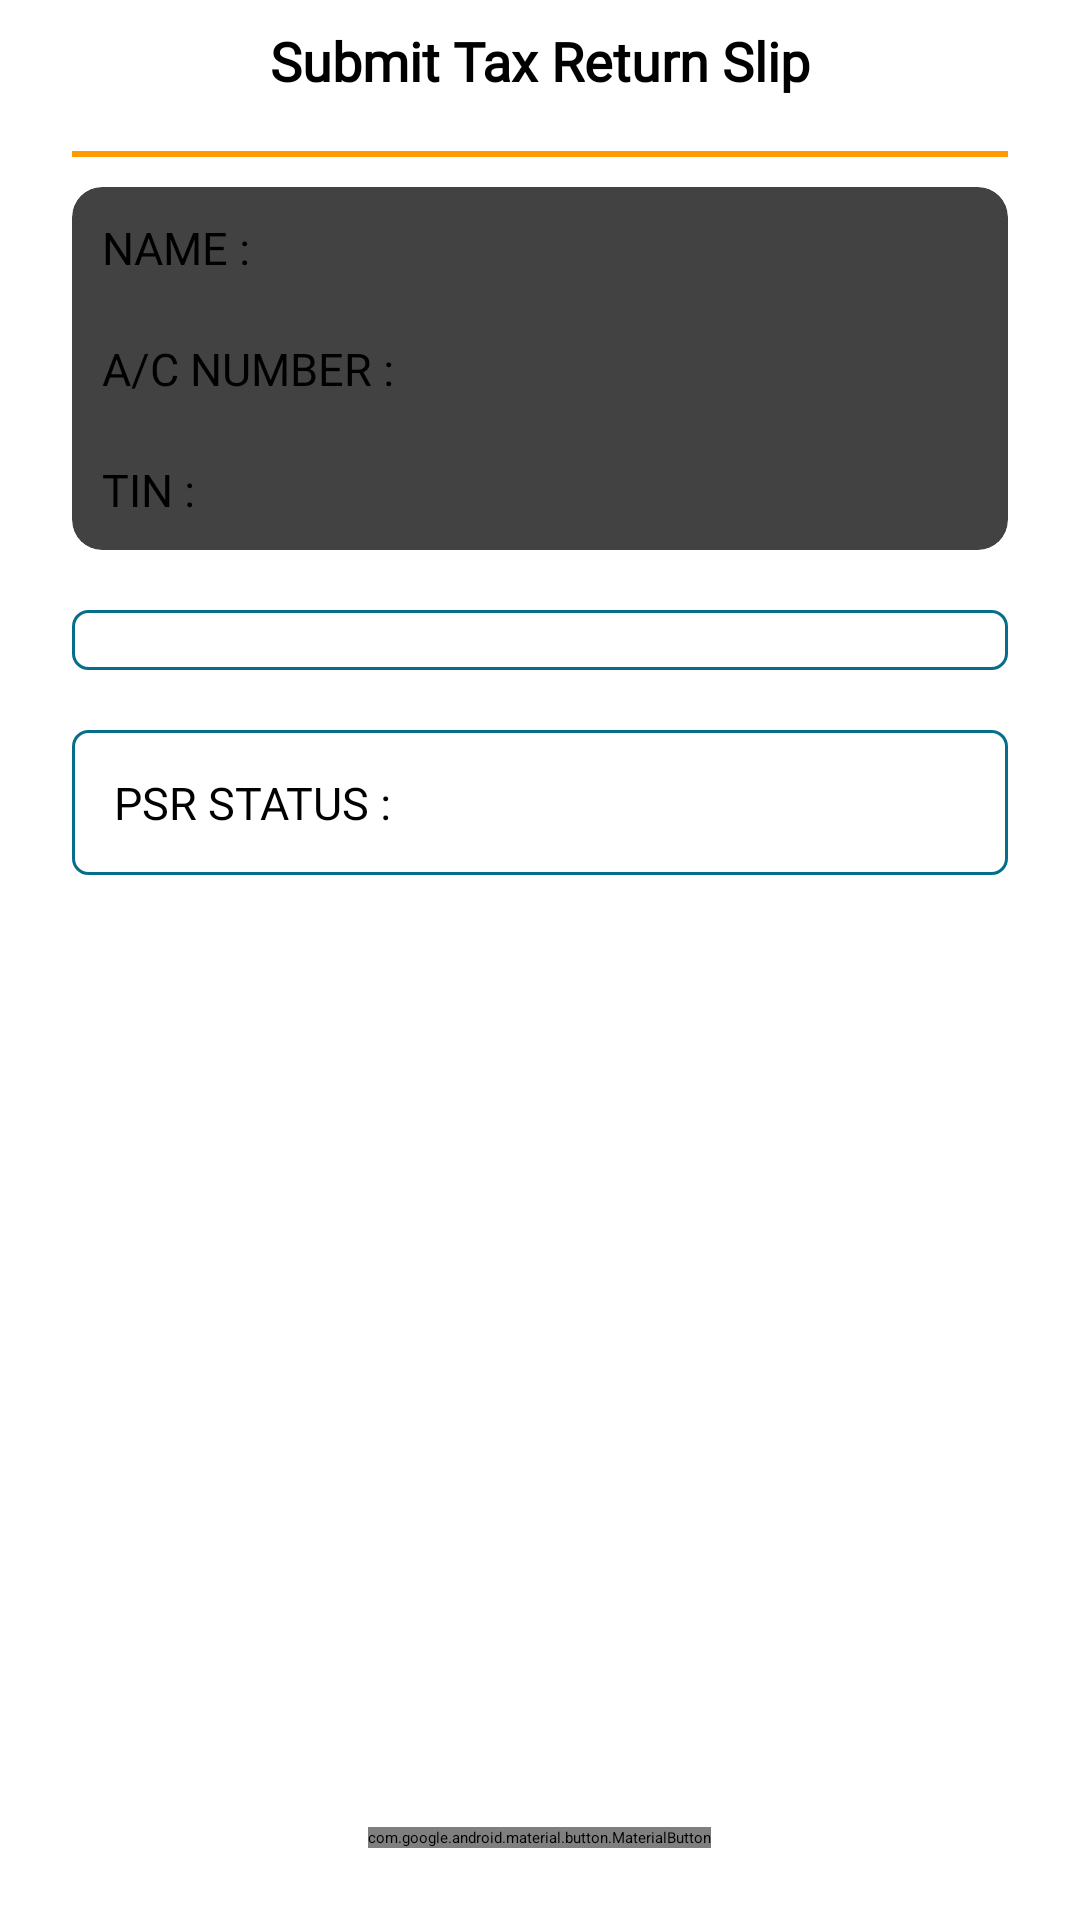

The Android layout XML behind this screen, and the referenced resources:
<!-- AndroidManifest.xml: application theme Theme.AndroidBasics -->
<!-- res/layout/fragment_psr_upload.xml -->
<?xml version="1.0" encoding="utf-8"?>
<RelativeLayout xmlns:android="http://schemas.android.com/apk/res/android"
    xmlns:app="http://schemas.android.com/apk/res-auto"
    xmlns:tools="http://schemas.android.com/tools"
    android:layout_width="match_parent"
    android:layout_height="match_parent"
    android:layout_marginTop="16dp"
    android:background="@drawable/white"
    tools:context=".psrupload.views.PsrUploadFragment">

    <LinearLayout
        android:id="@+id/layoutLabel"
        android:layout_width="match_parent"
        android:layout_height="wrap_content"
        android:orientation="vertical">

        <TextView
            android:layout_width="match_parent"
            android:layout_height="wrap_content"
            android:fontFamily="@font/nikosh"
            android:padding="8dp"
            android:text="@string/submit_tax_return_slip"
            android:textAlignment="center"
            android:textSize="18sp"
            android:textStyle="bold" />

        <View
            android:layout_width="match_parent"
            android:layout_height="2dp"
            android:layout_marginTop="10dp"
            android:layout_marginHorizontal="@dimen/horizontal_margin"
            android:layout_marginBottom="10dp"
            android:background="@color/main_color" />
    </LinearLayout>

    <androidx.cardview.widget.CardView
        android:id="@+id/card_view"
        android:layout_width="match_parent"
        android:layout_height="wrap_content"
        android:layout_below="@+id/layoutLabel"
        android:layout_marginHorizontal="@dimen/horizontal_margin"
        android:elevation="15dp"
        app:cardCornerRadius="@dimen/dp_10">

        <LinearLayout
            android:layout_width="match_parent"
            android:layout_height="wrap_content"
            android:padding="@dimen/dp_5"
            android:orientation="vertical">

            <LinearLayout
                android:id="@+id/layout_name"
                android:layout_width="match_parent"
                android:layout_height="wrap_content"
                android:elevation="2sp"
                android:orientation="horizontal"
                android:padding="@dimen/dp_5">

                <TextView
                    android:layout_width="wrap_content"
                    android:layout_height="wrap_content"
                    android:fontFamily="@font/nikosh"
                    android:text="@string/name"
                    android:textAlignment="textStart"
                    android:textAllCaps="true"
                    android:textSize="@dimen/default_fontSize" />

                <TextView
                    android:id="@+id/label_name"
                    android:layout_width="wrap_content"
                    android:layout_height="wrap_content"
                    android:fontFamily="@font/nikosh"
                    android:textAlignment="textEnd"
                    android:textAllCaps="true"
                    android:textSize="@dimen/default_fontSize" />
            </LinearLayout>

            <LinearLayout
                android:id="@+id/layout_ac_number"
                android:layout_width="match_parent"
                android:layout_height="wrap_content"
                android:layout_marginTop="10sp"
                android:elevation="5dp"
                android:orientation="horizontal"
                android:padding="@dimen/dp_5">

                <TextView
                    android:layout_width="wrap_content"
                    android:layout_height="wrap_content"
                    android:fontFamily="@font/nikosh"
                    android:text="@string/a_c_number"
                    android:textAlignment="textStart"
                    android:textAllCaps="true"
                    android:textSize="@dimen/default_fontSize" />

                <TextView
                    android:id="@+id/label_ac_number"
                    android:layout_width="wrap_content"
                    android:layout_height="wrap_content"
                    android:fontFamily="@font/nikosh"
                    android:textAllCaps="true"
                    android:textSize="@dimen/default_fontSize" />
            </LinearLayout>

            <LinearLayout
                android:id="@+id/layout_tin_number"
                android:layout_width="match_parent"
                android:layout_height="wrap_content"
                android:layout_marginTop="10sp"
                android:elevation="2sp"
                android:orientation="horizontal"
                android:padding="@dimen/dp_5">

                <TextView
                    android:layout_width="wrap_content"
                    android:layout_height="wrap_content"
                    android:fontFamily="@font/nikosh"
                    android:text="@string/tin"
                    android:textAlignment="textStart"
                    android:textAllCaps="true"
                    android:textSize="@dimen/default_fontSize" />

                <TextView
                    android:id="@+id/label_tin"
                    android:layout_width="wrap_content"
                    android:layout_height="wrap_content"
                    android:fontFamily="@font/nikosh"
                    android:textAllCaps="true"
                    android:textSize="@dimen/default_fontSize" />
            </LinearLayout>
        </LinearLayout>

    </androidx.cardview.widget.CardView>

    <RelativeLayout
        android:id="@id/layout_tax_assessment"
        android:layout_width="match_parent"
        android:layout_height="wrap_content"
        android:layout_below="@+id/card_view"
        android:layout_marginHorizontal="@dimen/horizontal_margin"
        android:layout_marginTop="20dp"
        android:background="@drawable/border">

        <Spinner
            android:id="@+id/spinner1"
            android:layout_width="match_parent"
            android:layout_height="wrap_content"
            android:spinnerMode="dropdown" />

    </RelativeLayout>

    <RelativeLayout
        android:id="@+id/relative1"
        android:layout_width="match_parent"
        android:layout_height="wrap_content"
        android:layout_below="@+id/layout_tax_assessment"
        android:layout_alignParentEnd="true"
        android:layout_marginHorizontal="@dimen/horizontal_margin"
        android:layout_marginTop="20dp"
        android:background="@drawable/border">

        <LinearLayout
            android:id="@+id/linearLayout1"
            android:layout_width="wrap_content"
            android:layout_height="wrap_content"
            android:gravity="start"
            android:orientation="vertical">

            <TextView
                android:layout_width="wrap_content"
                android:layout_height="wrap_content"
                android:fontFamily="@font/nikosh"
                android:padding="4dp"
                android:text="@string/psr_status"
                android:textAllCaps="true"
                android:textSize="@dimen/default_fontSize" />
        </LinearLayout>

        <LinearLayout
            android:layout_width="wrap_content"
            android:layout_height="wrap_content"
            android:layout_marginStart="10dp"
            android:layout_toEndOf="@+id/linearLayout1"
            android:gravity="center"
            android:orientation="vertical">

            <TextView
                android:id="@+id/label_tax_assessment_status"
                android:layout_width="match_parent"
                android:layout_height="wrap_content"
                android:fontFamily="@font/nikosh"
                android:gravity="center"
                android:padding="4dp"
                android:textAllCaps="true"
                android:textSize="@dimen/default_fontSize"
                android:textStyle="bold" />
        </LinearLayout>

    </RelativeLayout>

    <com.google.android.material.button.MaterialButton
        android:id="@+id/btn_upload"
        android:layout_width="wrap_content"
        android:layout_height="wrap_content"
        android:layout_alignParentBottom="true"
        android:layout_centerHorizontal="true"
        android:layout_gravity="center"
        android:layout_marginTop="16dp"
        android:layout_marginBottom="24dp"
        android:background="@drawable/round_background_golden"
        android:insetLeft="24dp"
        android:insetTop="4dp"
        android:insetRight="24dp"
        android:insetBottom="4dp"
        android:text="@string/upload"
        android:textAllCaps="true"
        android:textColor="@color/white"
        android:textSize="18sp"
        android:textStyle="bold" />
</RelativeLayout>
<!-- resources referenced by this layout -->
<resources>
  <color name="main_color">#ff9a00</color>
  <color name="white">#FFFFFFFF</color>
  <item name="default_fontSize" type="dimen">15sp</item>
  <dimen name="dp_10">10dp</dimen>
  <dimen name="dp_5">5dp</dimen>
  <item name="horizontal_margin" type="dimen">24dp</item>
  <!-- drawable border (drawable) -->
  <?xml version="1.0" encoding="UTF-8"?>
  <shape xmlns:android="http://schemas.android.com/apk/res/android" android:shape="rectangle">
      <corners android:radius="5dp"/>
      <solid
          android:color="@android:color/white">
      </solid>
      <padding android:left="10dp" android:right="10dp" android:top="10dp" android:bottom="10dp"/>
      <stroke android:width="1dp" android:color="@color/signupColor"/>
  </shape>
  <!-- drawable round_background_golden (drawable) -->
  <?xml version="1.0" encoding="utf-8"?>
  <shape xmlns:android="http://schemas.android.com/apk/res/android"
      android:shape="rectangle" android:padding="10dp">
      <solid android:color="@color/colorPrimaryDark"/>
      <corners
          android:bottomRightRadius="8dp"
          android:bottomLeftRadius="8dp"
          android:topLeftRadius="8dp"
          android:topRightRadius="8dp"/>
  </shape>
  <string name="a_c_number">A/C Number :\u0020 </string>
  <string name="name">Name :\u0020 </string>
  <string name="psr_status">PSR Status :\u0020 </string>
  <string name="submit_tax_return_slip">Submit Tax Return Slip</string>
  <string name="tin">TIN :\u0020 </string>
  <string name="upload">UPLOAD</string>
  <style name="Theme.AndroidBasics" parent="Base.Theme.AndroidBasics">
          
          <item name="android:navigationBarColor">@android:color/transparent</item>
          <item name="android:statusBarColor">@android:color/transparent</item>
          <item name="android:windowLightStatusBar">?attr/isLightTheme</item>
      </style>
  <color name="signupColor">#066e8a</color>
  <color name="colorPrimaryDark">#303F9F</color>
</resources>
